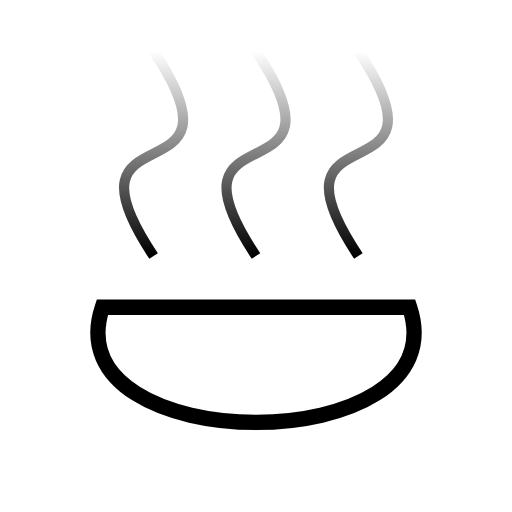
t = 0.00 s
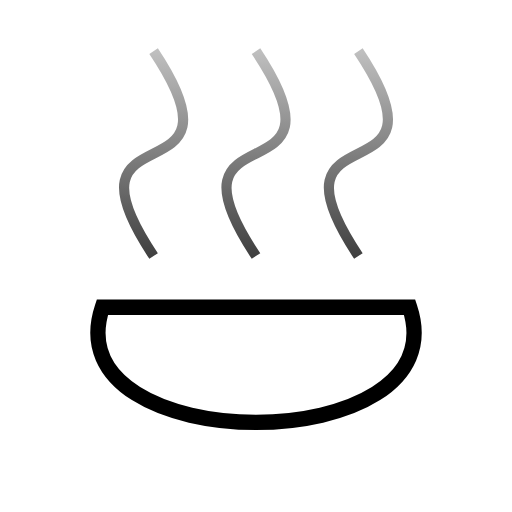
t = 0.63 s
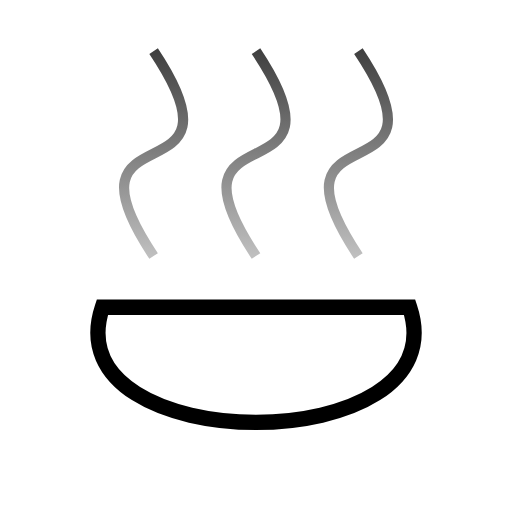
t = 1.88 s
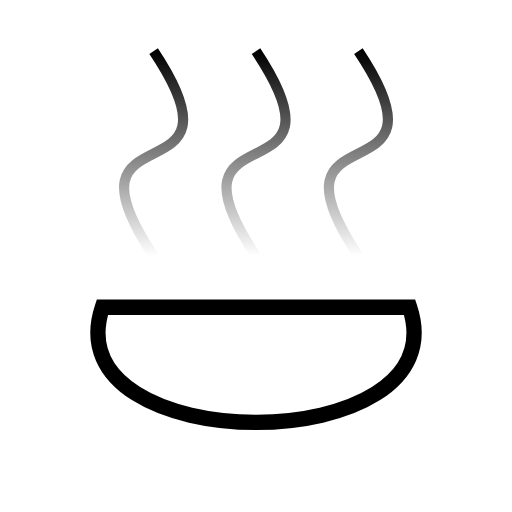
t = 2.50 s
t = 3.13 s: frame unchanged from t = 1.88 s, image omitted
t = 4.38 s: frame unchanged from t = 0.63 s, image omitted

The animated SVG that drew these frames (rendered in a browser with its animation timeline set to each time). Animation: 2 SMIL elements (animate=2); one cycle of 5.00 s, repeats indefinitely.

<svg width="100" height="100" viewBox="0 0 100 100" xmlns="http://www.w3.org/2000/svg" xmlns:xlink="http://www.w3.org/1999/xlink">
    <defs>
        <linearGradient id="steamGradient" x1="0%" y1="0%" x2="0%" y2="100%">
            <stop offset="0%" stop-color="black">
                <animate attributeName="stop-color" attributeType="CSS" begin="0s" values="white;black;white" dur="5s" repeatCount="indefinite" />
            </stop>
            <stop offset="100%" stop-color="white">
                <animate attributeName="stop-color" attributeType="CSS" begin="0s" values="black;white;black" dur="5s" repeatCount="indefinite" />
            </stop>
        </linearGradient>
    </defs>
    <!-- Bowl -->
    <path
        d="M 20 60 C 10 90, 90 90, 80 60 Z"
        id="bowl"
        stroke="black"
        stroke-width="3"
        fill="transparent"
    />
    <!-- Steam -->
    <path
        d="M 30 50 C 10 20, 50 40, 30 10"
        id="steam"
        stroke="url(#steamGradient)"
        stroke-width="2"
        fill="transparent"
    />
    <path
        d="M 50 50 C 30 20, 70 40, 50 10"
        id="steam"
        stroke="url(#steamGradient)"
        stroke-width="2"
        fill="transparent"
    />
    <path
        d="M 70 50 C 50 20, 90 40, 70 10"
        id="steam"
        stroke="url(#steamGradient)"
        stroke-width="2"
        fill="transparent"
    />
</svg>
